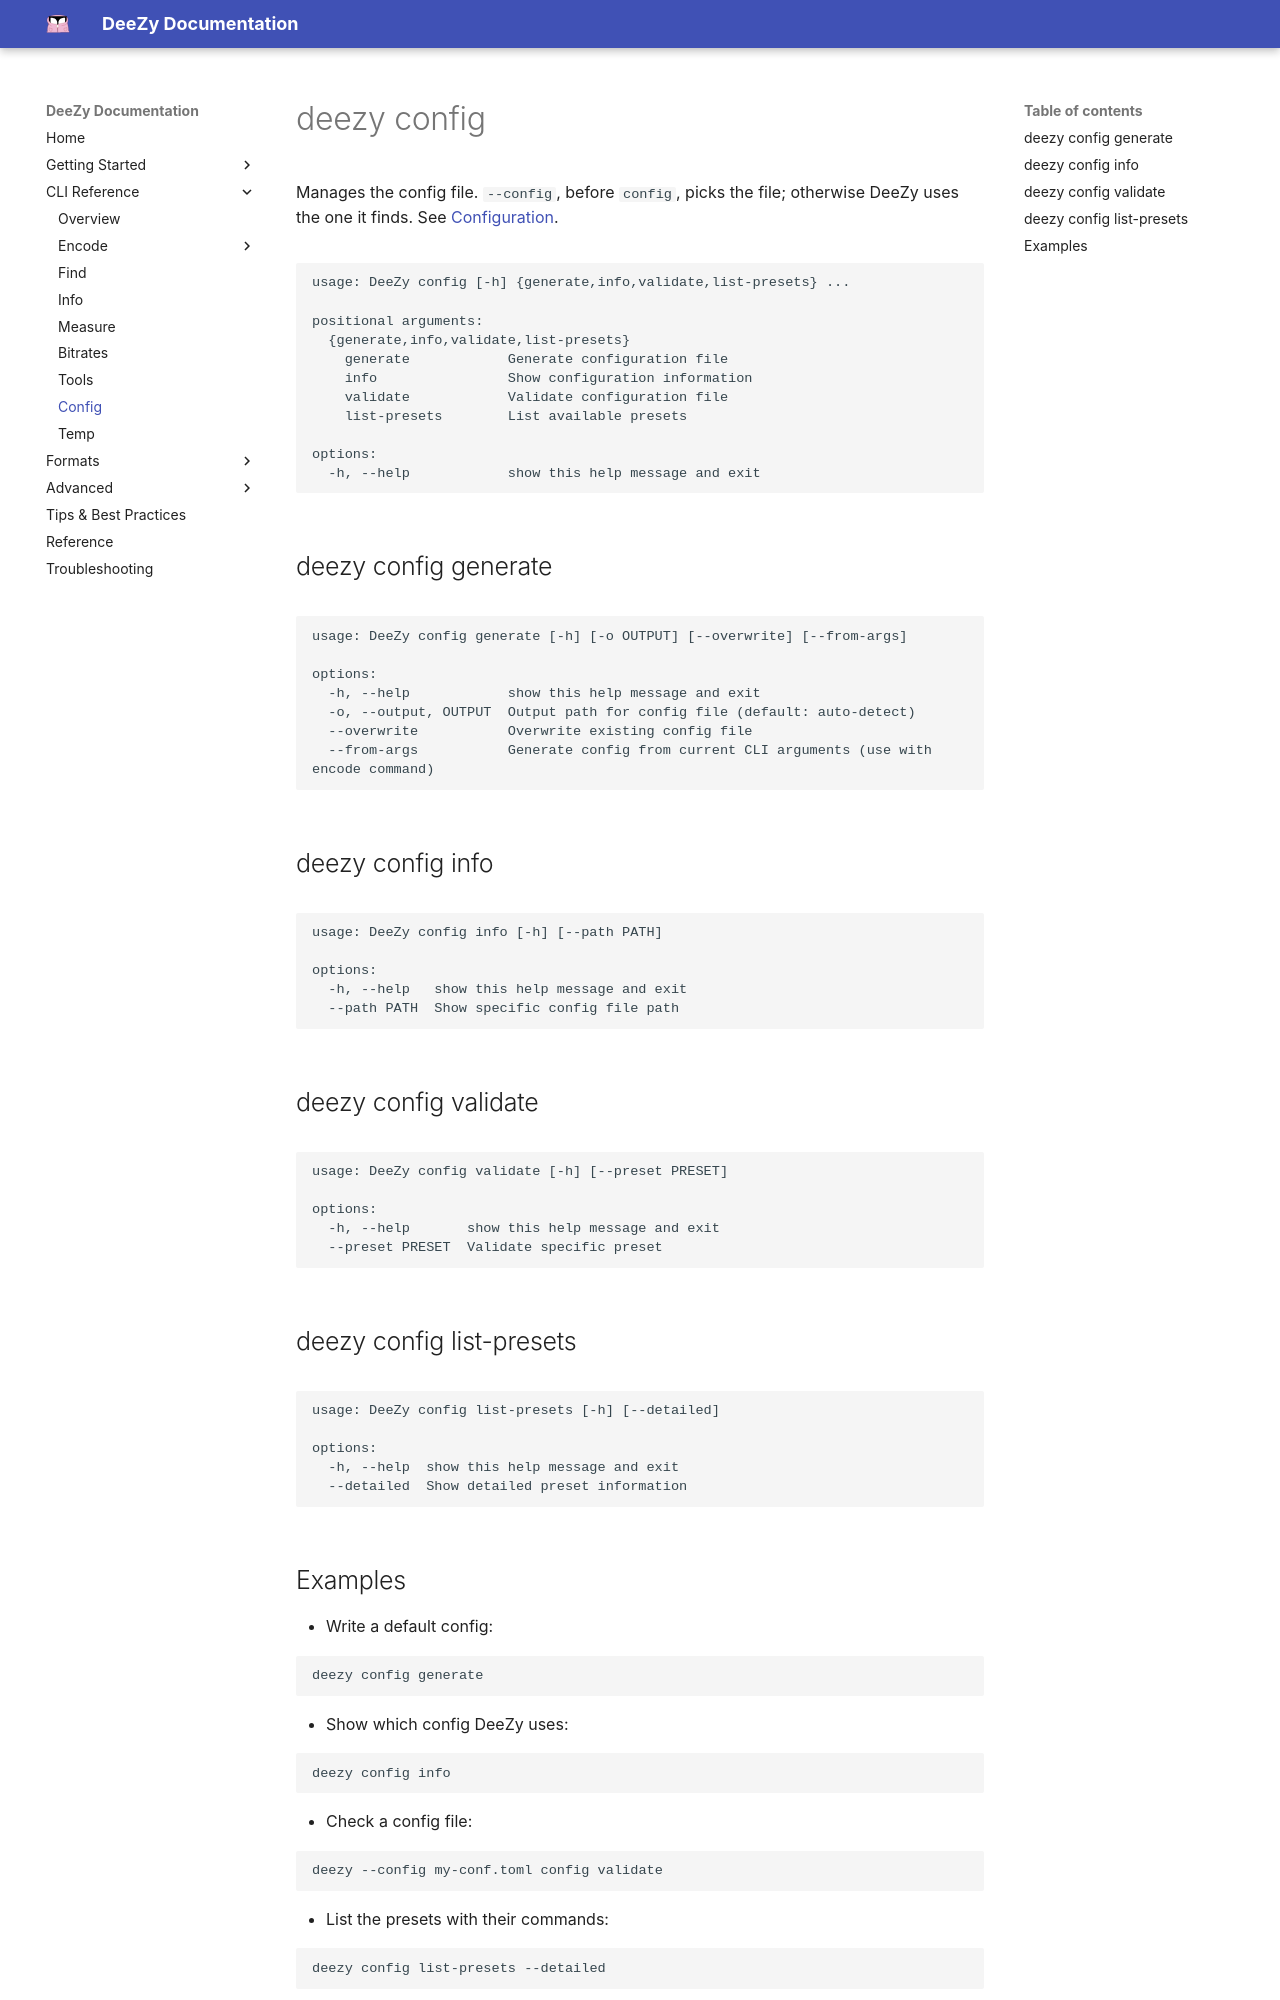

repository: jessielw/DeeZy · page: cli/config.html · generator: mkdocs

# deezy config

Manages the config file. `--config`, before `config`, picks the file; otherwise DeeZy uses the one it finds. See [Configuration](../configuration.md).

<!-- BEGIN generated by scripts/cli_docs.py: edit the parsers in deezy/cli, not this block -->

```text {.scrollable-code-block}
usage: DeeZy config [-h] {generate,info,validate,list-presets} ...

positional arguments:
  {generate,info,validate,list-presets}
    generate            Generate configuration file
    info                Show configuration information
    validate            Validate configuration file
    list-presets        List available presets

options:
  -h, --help            show this help message and exit
```

## deezy config generate

```text {.scrollable-code-block}
usage: DeeZy config generate [-h] [-o OUTPUT] [--overwrite] [--from-args]

options:
  -h, --help            show this help message and exit
  -o, --output, OUTPUT  Output path for config file (default: auto-detect)
  --overwrite           Overwrite existing config file
  --from-args           Generate config from current CLI arguments (use with encode command)
```

## deezy config info

```text {.scrollable-code-block}
usage: DeeZy config info [-h] [--path PATH]

options:
  -h, --help   show this help message and exit
  --path PATH  Show specific config file path
```

## deezy config validate

```text {.scrollable-code-block}
usage: DeeZy config validate [-h] [--preset PRESET]

options:
  -h, --help       show this help message and exit
  --preset PRESET  Validate specific preset
```

## deezy config list-presets

```text {.scrollable-code-block}
usage: DeeZy config list-presets [-h] [--detailed]

options:
  -h, --help  show this help message and exit
  --detailed  Show detailed preset information
```

<!-- END generated -->
